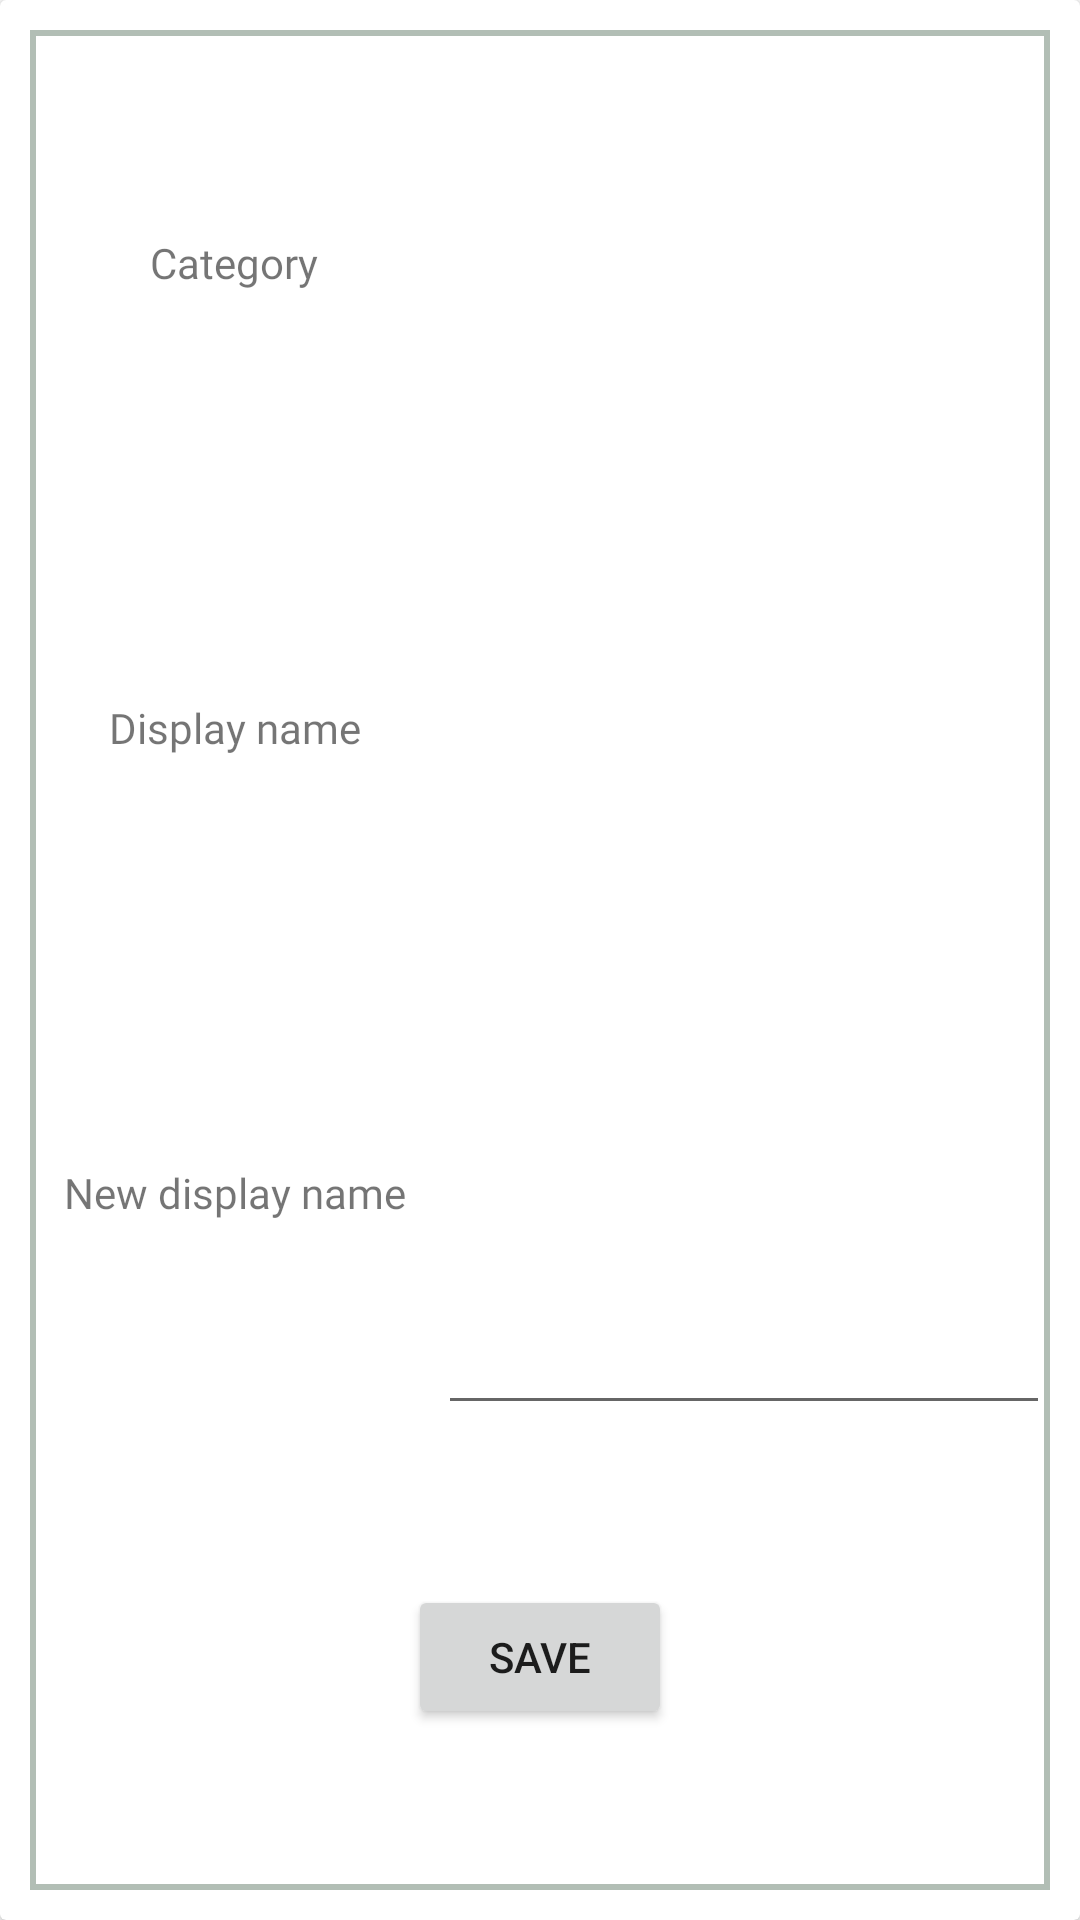

The Android layout XML behind this screen, and the referenced resources:
<!-- AndroidManifest.xml: application theme Theme.Admin -->
<!-- res/layout/dialog_chg_display_name.xml -->
<?xml version="1.0" encoding="utf-8"?>
<androidx.cardview.widget.CardView
    xmlns:android="http://schemas.android.com/apk/res/android"
    android:layout_width="match_parent"
    android:layout_height="match_parent">



<LinearLayout
    android:orientation="vertical" android:layout_width="match_parent"
    android:layout_height="match_parent"
    android:background="@drawable/border_ash"
    android:layout_margin="10dp"

    android:weightSum="1">

    <LinearLayout
        android:layout_width="match_parent"
        android:layout_height="0dip"
        android:layout_weight=".25"
        android:orientation="horizontal"
        android:weightSum="1">


        <TextView
            android:layout_width="0dip"
            android:layout_weight=".4"
            android:layout_height="match_parent"
            android:text="@string/category"
            android:fontFamily="@font/montserrat"
            android:gravity="center"
            />

        <TextView
            android:id="@+id/txt_category"
            android:layout_width="0dip"
            android:layout_weight=".6"
            android:layout_height="match_parent"
android:visibility="gone"
            android:fontFamily="@font/montserrat"
            android:gravity="center"
            />




    </LinearLayout>

    <LinearLayout
        android:layout_width="match_parent"
        android:layout_height="0dip"
        android:layout_weight=".25"
        android:orientation="horizontal"
        android:weightSum="1">

        <TextView
            android:layout_width="0dip"
            android:layout_weight=".4"
            android:layout_height="match_parent"
            android:text="@string/display_name"
            android:fontFamily="@font/montserrat"
            android:gravity="center"
            />

        <TextView
            android:id="@+id/txt_display"
            android:layout_width="0dip"
            android:layout_weight=".6"
            android:layout_height="match_parent"

            android:fontFamily="@font/montserrat"
            android:gravity="center"
            />

    </LinearLayout>

    <LinearLayout
        android:layout_width="match_parent"
        android:layout_height="0dip"
        android:layout_weight=".25"
        android:orientation="horizontal"
        android:weightSum="1">

        <TextView
            android:layout_width="0dip"
            android:layout_weight=".4"
            android:layout_height="match_parent"
            android:text="@string/display_name_new"
            android:fontFamily="@font/montserrat"
            android:gravity="center"
            />

        <EditText
            android:id="@+id/edit_display_new"
            android:layout_width="0dip"
            android:layout_weight=".6"
            android:layout_height="match_parent"


            android:fontFamily="@font/montserrat"
            android:gravity="center"
            />

    </LinearLayout>

    <LinearLayout
        android:layout_width="match_parent"
        android:layout_height="0dip"
        android:layout_weight=".25"
        android:orientation="horizontal"
        android:gravity="center"
        >

        <Button
            android:id="@+id/btnsave"
            android:layout_width="wrap_content"
            android:layout_height="wrap_content"
            android:text="@string/save"/>

    </LinearLayout>








</LinearLayout>
</androidx.cardview.widget.CardView>
<!-- resources referenced by this layout -->
<resources>
  <!-- drawable border_ash (drawable) -->
  <?xml version="1.0" encoding="UTF-8"?>
   
  <shape xmlns:android="http://schemas.android.com/apk/res/android"
       android:shape="rectangle">
  	  <solid android:color="#00FFFFFF"/>  
     <stroke android:width="2dp"
     android:color="#b2beb5"/>
      
  </shape>
  <string name="category">Category</string>
  <string name="display_name">Display name</string>
  <string name="display_name_new">New display name</string>
  <string name="save">Save</string>
  <style name="Theme.Admin" parent="Theme.MaterialComponents.DayNight.NoActionBar">
          
          <item name="colorPrimary">@color/color3</item>
          <item name="colorPrimaryVariant">@color/color3</item>
          <item name="colorOnPrimary">@color/white</item>
          
          <item name="colorSecondary">@color/color3</item>
          <item name="colorSecondaryVariant">@color/color3</item>
          <item name="colorOnSecondary">@color/black</item>
          
          <item name="android:statusBarColor" tools:targetApi="l">?attr/colorPrimaryVariant</item>
          
      </style>
  <color name="color3">#2291d2</color>
  <color name="white">#FFFFFF</color>
  <color name="black">#000000</color>
</resources>
